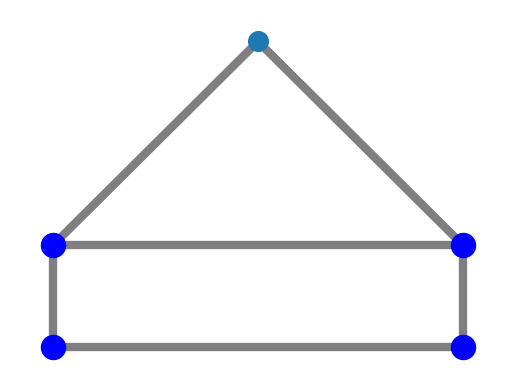

Source code (Python):
# -*- coding: utf-8 -*-
"""
Created on Fri Apr 27 22:16:06 2018

@author: abaena
"""

import matplotlib.pyplot as plt
import networkx as nx

G = nx.house_graph()
# explicitly set positions
pos = {0: (0, 0),
       1: (10, 0),
       2: (0, 10),
       3: (10, 10),
       4: (5, 30.0)}

nx.draw_networkx_nodes(G, pos, node_size=200, nodelist=[4])
nx.draw_networkx_nodes(G, pos, node_size=300, nodelist=[0, 1, 2, 3], node_color='b')
nx.draw_networkx_edges(G, pos, alpha=0.5, width=6)
plt.axis('off')
plt.show()
